Labelled photos from "DataSet", an image-classification folder in arkalim/Deep-Learning. The possible labels are: ball, left, return, right, stop.

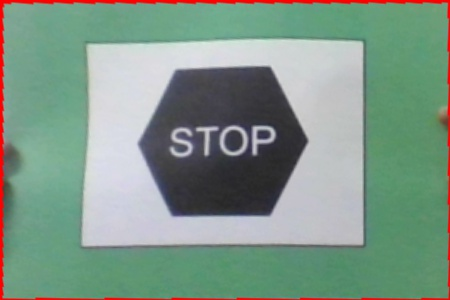
Label: stop

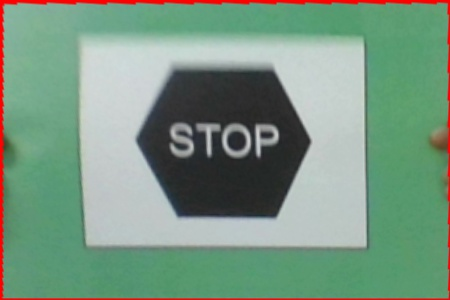
Label: stop

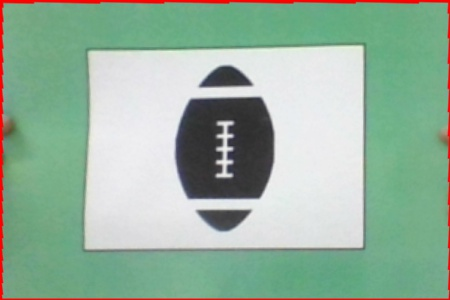
Label: ball

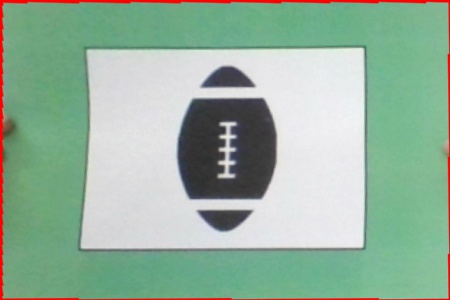
Label: ball

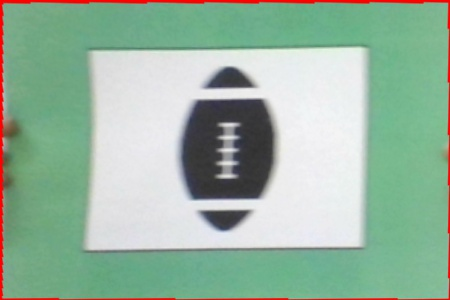
Label: ball

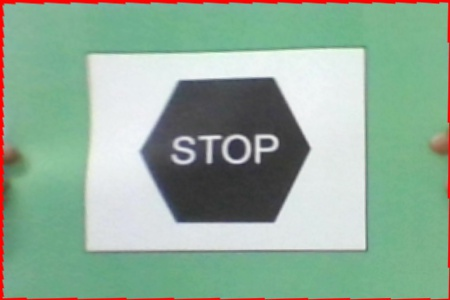
Label: stop
